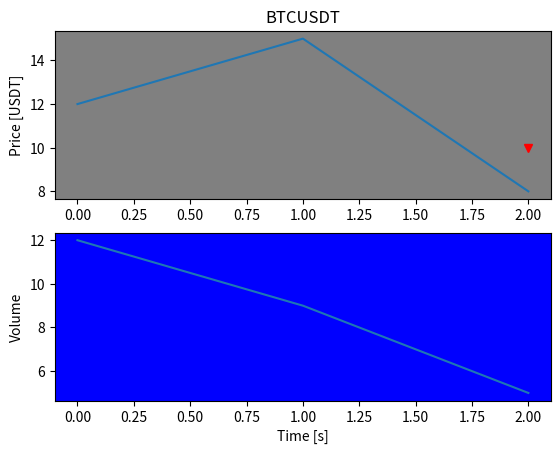

This figure's Python source: (Note: this script raises an exception after producing the figure.)
from datetime import datetime
import time
from typing import List
import matplotlib.pyplot as plt
import matplotlib


class SimpleLiveChart:
    """
        SimpleChart enables collecting price and volume data and displaying
        as a chart or saving as png image by passing
        display=True and save=True as **kwargs
    """

    def __init__(self, number_of_plots: int = 1, *args, **kwargs):
        assert 1 <= number_of_plots <= 3, 'numbers_of_plots must be higher than 0 and lower than 4!'
        self.number_of_plots = number_of_plots
        self._data = [
            {f'plot{i}': {
                'values': [],
                'title': kwargs.get(f'title{i+1}', None),
                'x_label': kwargs.get(f'x_label{i+1}', None),
                'y_label': kwargs.get(f'y_label{i+1}', None),
                'background_color': kwargs.get(f'background_color{i+1}', 'lightgreen'),
            }} for i in range(number_of_plots)
        ]
        self._markers = []
        self.is_displaying_chart = kwargs.get('display', True)
        self.is_saving_to_file = kwargs.get('save', True)
        self.plot = None
        if self.is_saving_to_file:
            file_path = kwargs.get('file_path', None)
            if file_path is None:
                raise ValueError('If save=True you have to provide a file_path!')
            else:
                assert isinstance(file_path, str), 'You have to provide a valid file_path'
                self.file_path = file_path
        if kwargs.get('window', False):
            matplotlib.use('TkAgg')  # Your favorite interactive or non-interactive backend

    def add_value(self, plot_number: int, value: float):
        self._data[plot_number][f'plot{plot_number}']['values'].append(value)

    def set_labels(self, axs):
        if self.number_of_plots == 1:
            axs.set_title(self._data[0][f'plot0']['title'])
            axs.set_xlabel(self._data[0][f'plot0']['x_label'])
            axs.set_ylabel(self._data[0][f'plot0']['y_label'])
            return
        for i in range(self.number_of_plots):
            axs[i].set_title(self._data[i][f'plot{i}']['title'])
            axs[i].set_xlabel(self._data[i][f'plot{i}']['x_label'])
            axs[i].set_ylabel(self._data[i][f'plot{i}']['y_label'])

    def add_marker(self, plot_number: int, value: float, marker_type: str):

        if marker_type == 'BUY':
            marker_type = 'g^'
        elif marker_type == 'SELL':
            marker_type = 'rv'

        self._markers.append(
            {
                'plot_number': plot_number,
                'x_value': len(self._data[plot_number][f'plot{plot_number}']['values']) - 1,
                'y_value': value,
                'marker_type': marker_type,
            }
        )

    def plot_values(self, axs):
        if self.number_of_plots == 1:
            axs.plot(self._data[0][f'plot0']['values'])
            return
        [axs[i].plot(self._data[i][f'plot{i}']['values']) for i in range(self.number_of_plots)]

    def plot_markers(self, axs):
        if not self._markers:
            return
        if self.number_of_plots == 1:
            for marker in self._markers:
                axs.plot(marker['x_value'], marker['y_value'], marker.get('marker_type', 'bo'))
            return
        for marker in self._markers:
            plot_number = marker['plot_number']
            axs[plot_number].plot(marker['x_value'], marker['y_value'], marker.get('marker_type', 'bo'))
        return

    def display_chart(self):
        fig, axs = plt.subplots(self.number_of_plots)
        self.set_background_color(axs)
        self.plot_values(axs)
        self.plot_markers(axs)
        self.set_labels(axs)
        plt.show()
        plt.close(fig)

    def set_background_color(self, axs):
            if self.number_of_plots == 1:
                axs.set_facecolor(self._data[0][f'plot{0}']['background_color'])
                return
            for i in range(self.number_of_plots):
                axs[i].set_facecolor(self._data[i][f'plot{i}']['background_color'])

    def save_to_file(self):
        fig, axs = plt.subplots(self.number_of_plots)
        self.set_background_color(axs)
        self.plot_values(axs)
        self.plot_markers(axs)
        self.set_labels(axs)
        plt.savefig(self.file_path)
        plt.close(fig)

    def render(self):
        if self.is_displaying_chart:
            self.display_chart()
        if self.is_saving_to_file:
            self.save_to_file()


def main():
    # matplotlib.use('TkAgg')  # Your favorite interactive or non-interactive backend

    s = SimpleLiveChart(
        number_of_plots=2,
        title1='BTCUSDT',
        # title2='Volume',
        # x_label1='Time [s]',
        x_label2='Time [s]',
        y_label1='Price [USDT]',
        y_label2='Volume',
        background_color1='grey',
        background_color2='blue',
        file_path='test/test.png'
    )
    s.add_value(0, 12)
    s.add_value(0, 15)
    s.add_value(0, 8)
    s.add_value(1, 12)
    s.add_value(1, 9)
    s.add_value(1, 5)
    s.add_marker(0, 10, 'SELL')
    s.render()
    s.render()
    #
    # x_values = [datetime(2021, 11, 18, 12), datetime(2021, 11, 18, 14), datetime(2021, 11, 18, 16)]
    # y_values = [1.0, 3.0, 2.0]
    #
    # dates = matplotlib.dates.date2num(x_values)
    # matplotlib.pyplot.plot_date(dates, y_values)
    # plt.show()

    # s.add_value(12)
    # s.render()


if __name__ == '__main__':
    main()